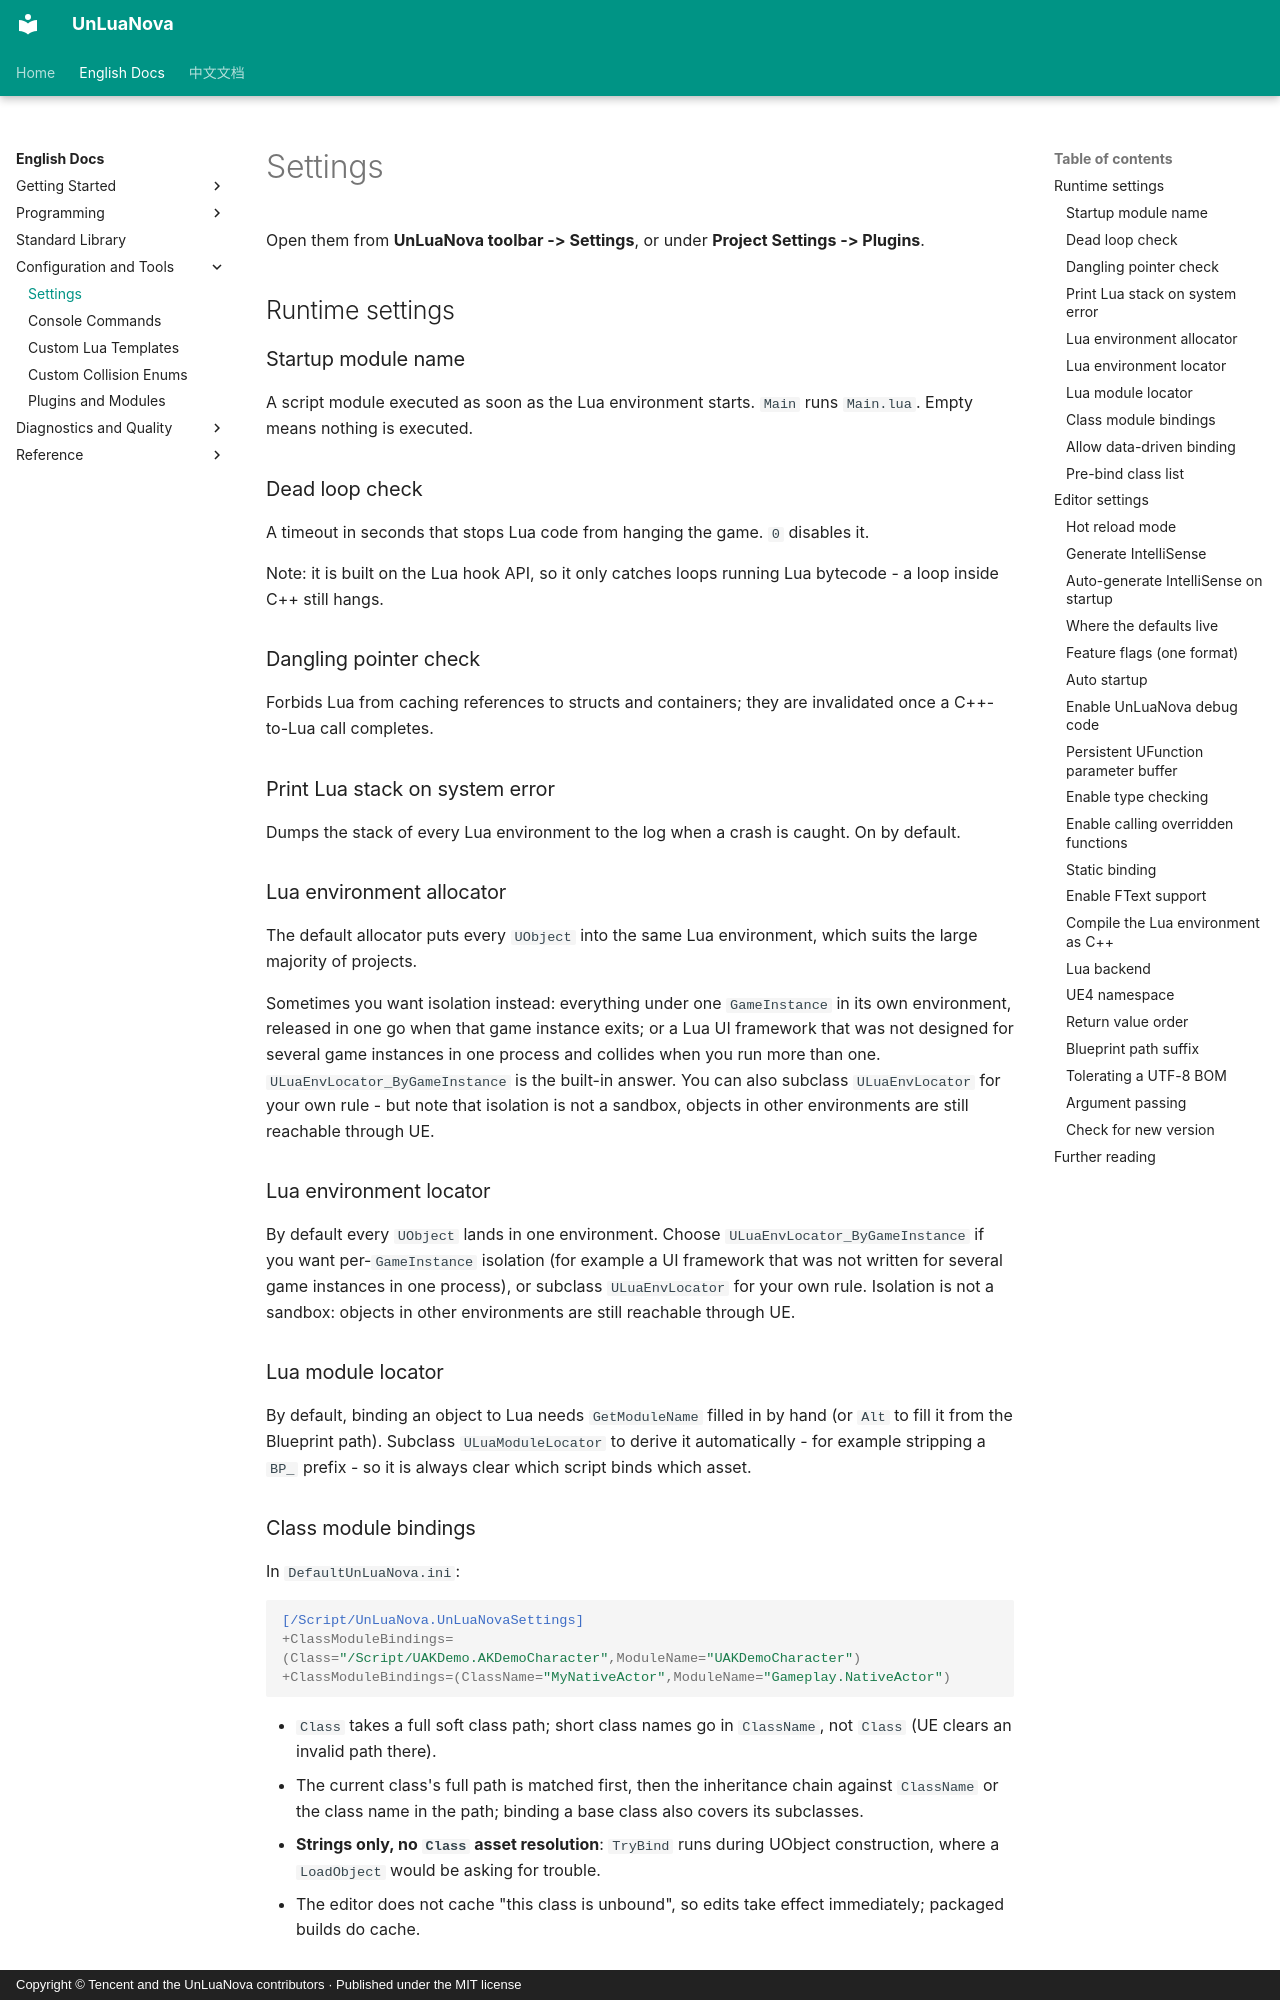

repository: HUSTJJD/UnLuaNova · page: EN/Settings/index.html · generator: mkdocs · copyright: Copyright © Tencent and the UnLuaNova contributors · Published under the MIT license

---
title: "Settings"
description: "Every runtime and editor setting, including the Lua backend switch"
---

# Settings

Open them from **UnLuaNova toolbar -> Settings**, or under **Project Settings -> Plugins**.

## Runtime settings

### Startup module name

A script module executed as soon as the Lua environment starts. `Main` runs `Main.lua`.
Empty means nothing is executed.

### Dead loop check

A timeout in seconds that stops Lua code from hanging the game. `0` disables it.

Note: it is built on the Lua hook API, so it only catches loops running Lua bytecode - a loop
inside C++ still hangs.

### Dangling pointer check

Forbids Lua from caching references to structs and containers; they are invalidated once a
C++-to-Lua call completes.

### Print Lua stack on system error

Dumps the stack of every Lua environment to the log when a crash is caught. On by default.

### Lua environment allocator

The default allocator puts every `UObject` into the same Lua environment, which suits the large
majority of projects.

Sometimes you want isolation instead: everything under one `GameInstance` in its own environment,
released in one go when that game instance exits; or a Lua UI framework that was not designed for
several game instances in one process and collides when you run more than one. `ULuaEnvLocator_ByGameInstance`
is the built-in answer. You can also subclass `ULuaEnvLocator` for your own rule - but note that
isolation is not a sandbox, objects in other environments are still reachable through UE.

### Lua environment locator

By default every `UObject` lands in one environment. Choose `ULuaEnvLocator_ByGameInstance`
if you want per-`GameInstance` isolation (for example a UI framework that was not written for
several game instances in one process), or subclass `ULuaEnvLocator` for your own rule.
Isolation is not a sandbox: objects in other environments are still reachable through UE.

### Lua module locator

By default, binding an object to Lua needs `GetModuleName` filled in by hand (or `Alt` to
fill it from the Blueprint path). Subclass `ULuaModuleLocator` to derive it automatically -
for example stripping a `BP_` prefix - so it is always clear which script binds which asset.

### Class module bindings

In `DefaultUnLuaNova.ini`:

```ini
[/Script/UnLuaNova.UnLuaNovaSettings]
+ClassModuleBindings=(Class="/Script/UAKDemo.AKDemoCharacter",ModuleName="UAKDemoCharacter")
+ClassModuleBindings=(ClassName="MyNativeActor",ModuleName="Gameplay.NativeActor")
```

- `Class` takes a full soft class path; short class names go in `ClassName`, not `Class`
  (UE clears an invalid path there).
- The current class's full path is matched first, then the inheritance chain against `ClassName`
  or the class name in the path; binding a base class also covers its subclasses.
- **Strings only, no `Class` asset resolution**: `TryBind` runs during UObject construction,
  where a `LoadObject` would be asking for trouble.
- The editor does not cache "this class is unbound", so edits take effect immediately; packaged
  builds do cache.
